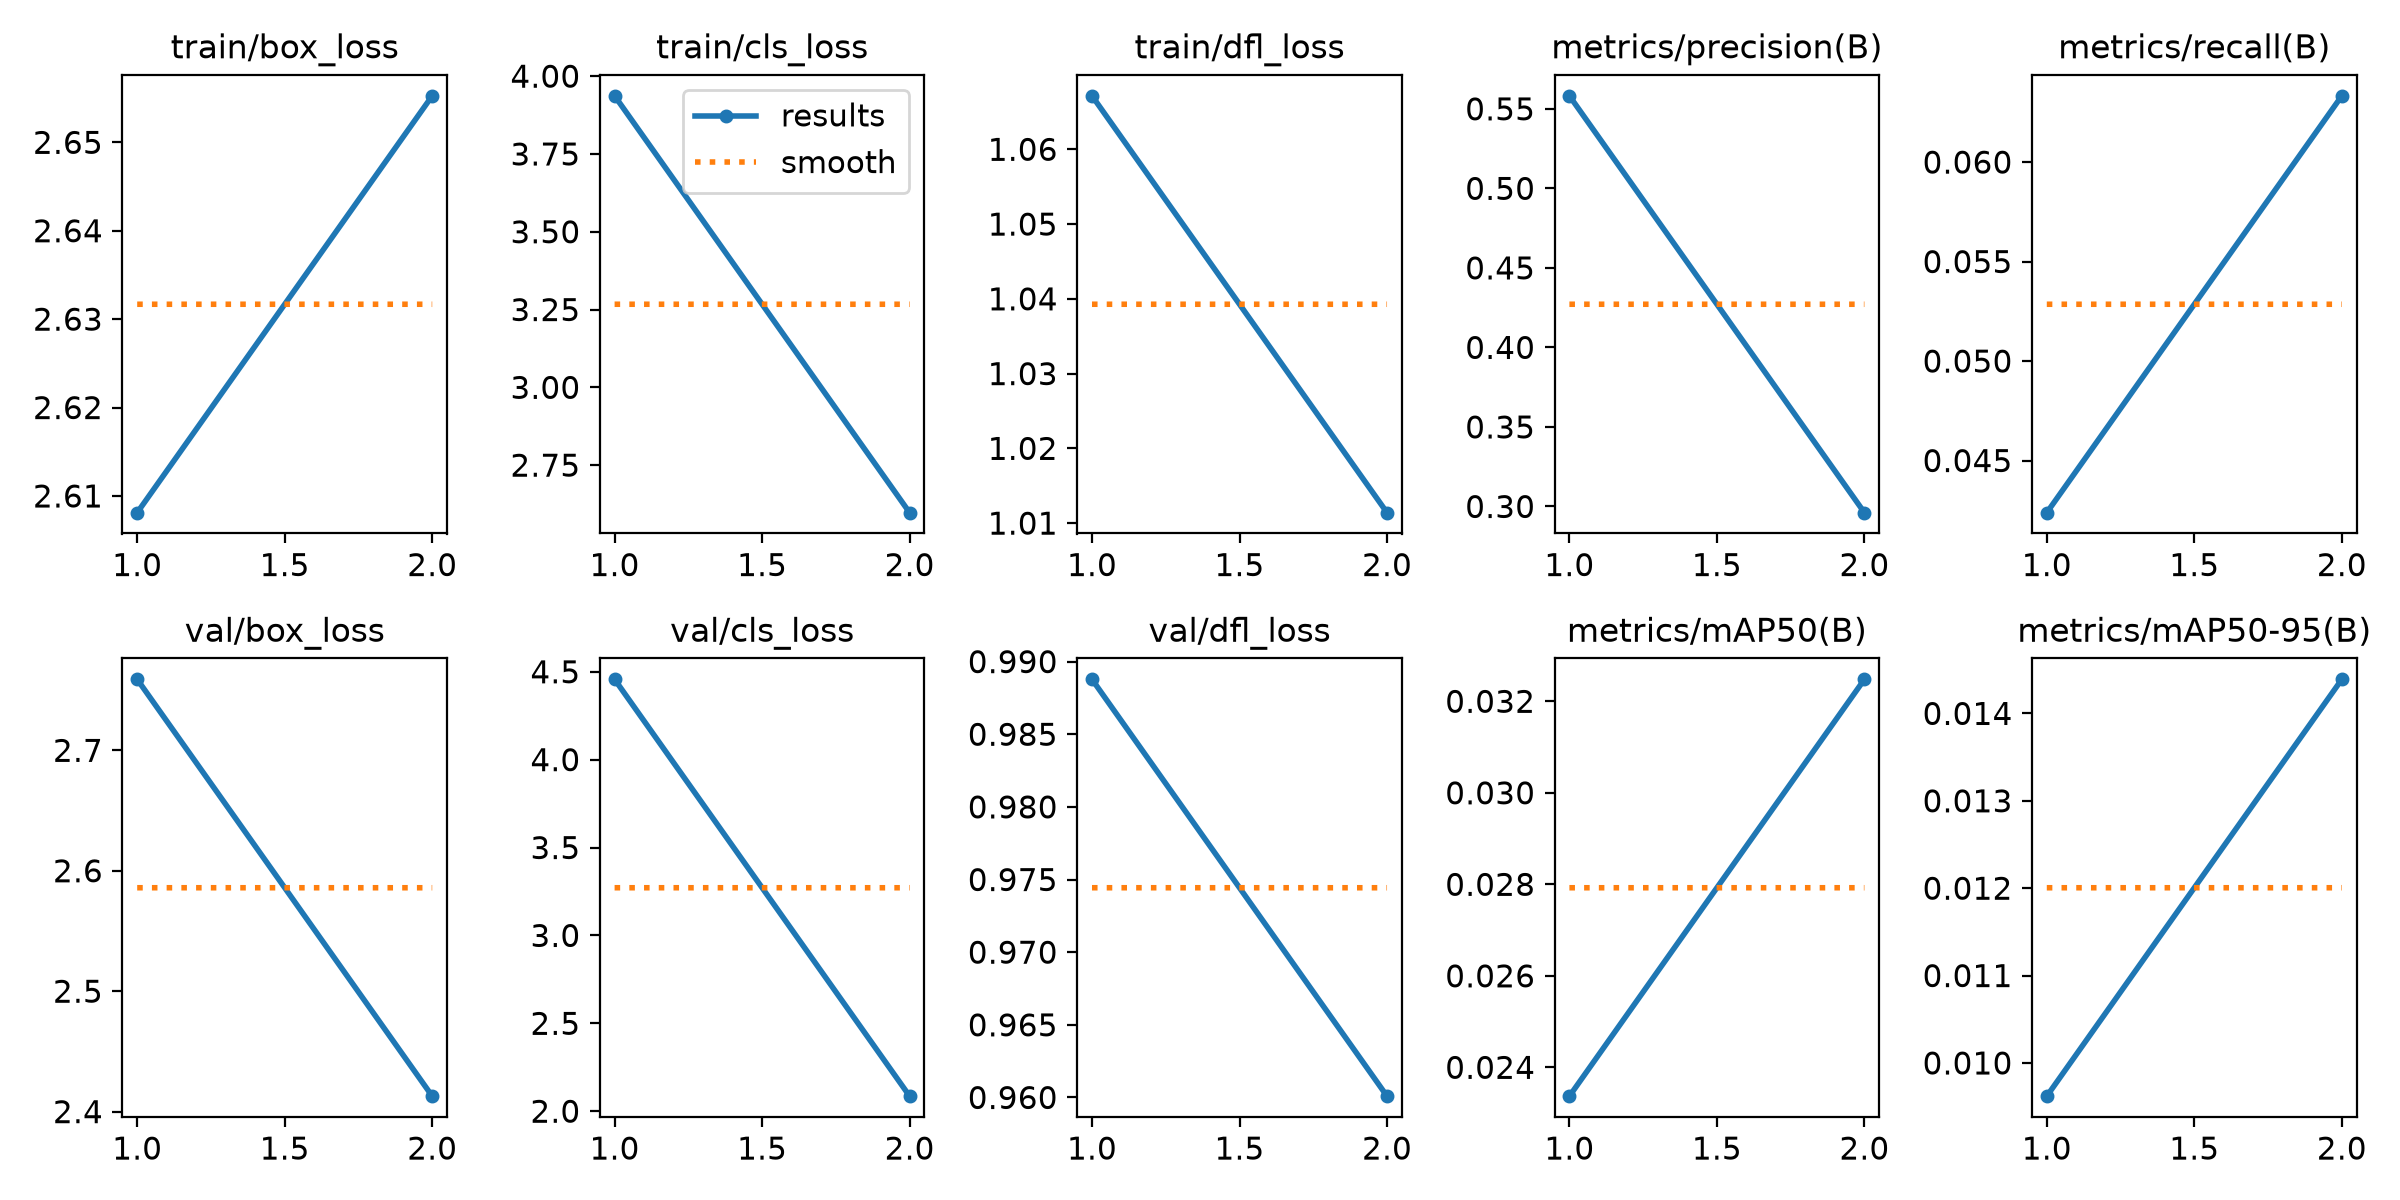

The data file committed next to this chart (first rows):
epoch, time, train/box_loss, train/cls_loss, train/dfl_loss, metrics/precision(B), metrics/recall(B), metrics/mAP50(B), metrics/mAP50-95(B), val/box_loss, val/cls_loss, val/dfl_loss, lr/pg0, lr/pg1, lr/pg2
1, 23.58, 2.608, 3.937, 1.067, 0.5582, 0.04238, 0.02337, 0.00962, 2.759, 4.457, 0.9888, 0.0008237, 0.0008237, 0.0008237
2, 44.98, 2.655, 2.597, 1.011, 0.2961, 0.06333, 0.03248, 0.01439, 2.413, 2.086, 0.9601, 0.0004207, 0.0004207, 0.0004207
